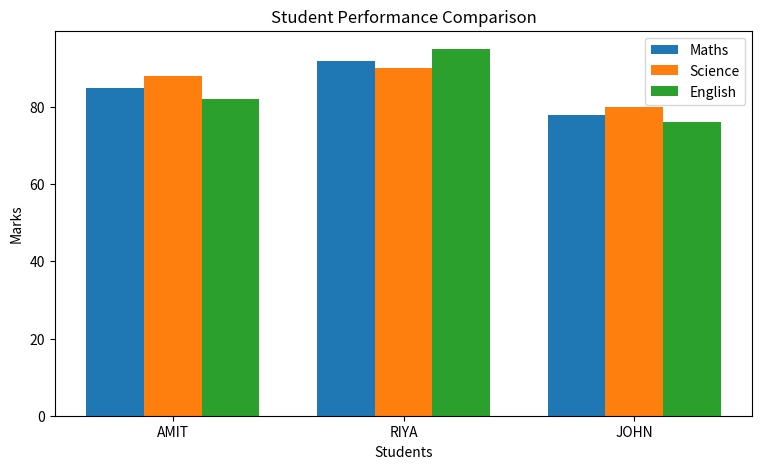

This figure's Python source:
import matplotlib.pyplot as plt
import numpy as np

# Dataset
students = ["AMIT", "RIYA", "JOHN"]

maths = [85, 92, 78]
science = [88, 90, 80]
english = [82, 95, 76]

x = np.arange(len(students))
width = 0.25

# Create Grouped Bar Chart
plt.figure(figsize=(9,5))

plt.bar(x - width, maths, width, label='Maths')
plt.bar(x, science, width, label='Science')
plt.bar(x + width, english, width, label='English')

# Labels and Title
plt.xlabel("Students")
plt.ylabel("Marks")
plt.title("Student Performance Comparison")
plt.xticks(x, students)

# Legend
plt.legend()
# Show Plot
plt.show()
